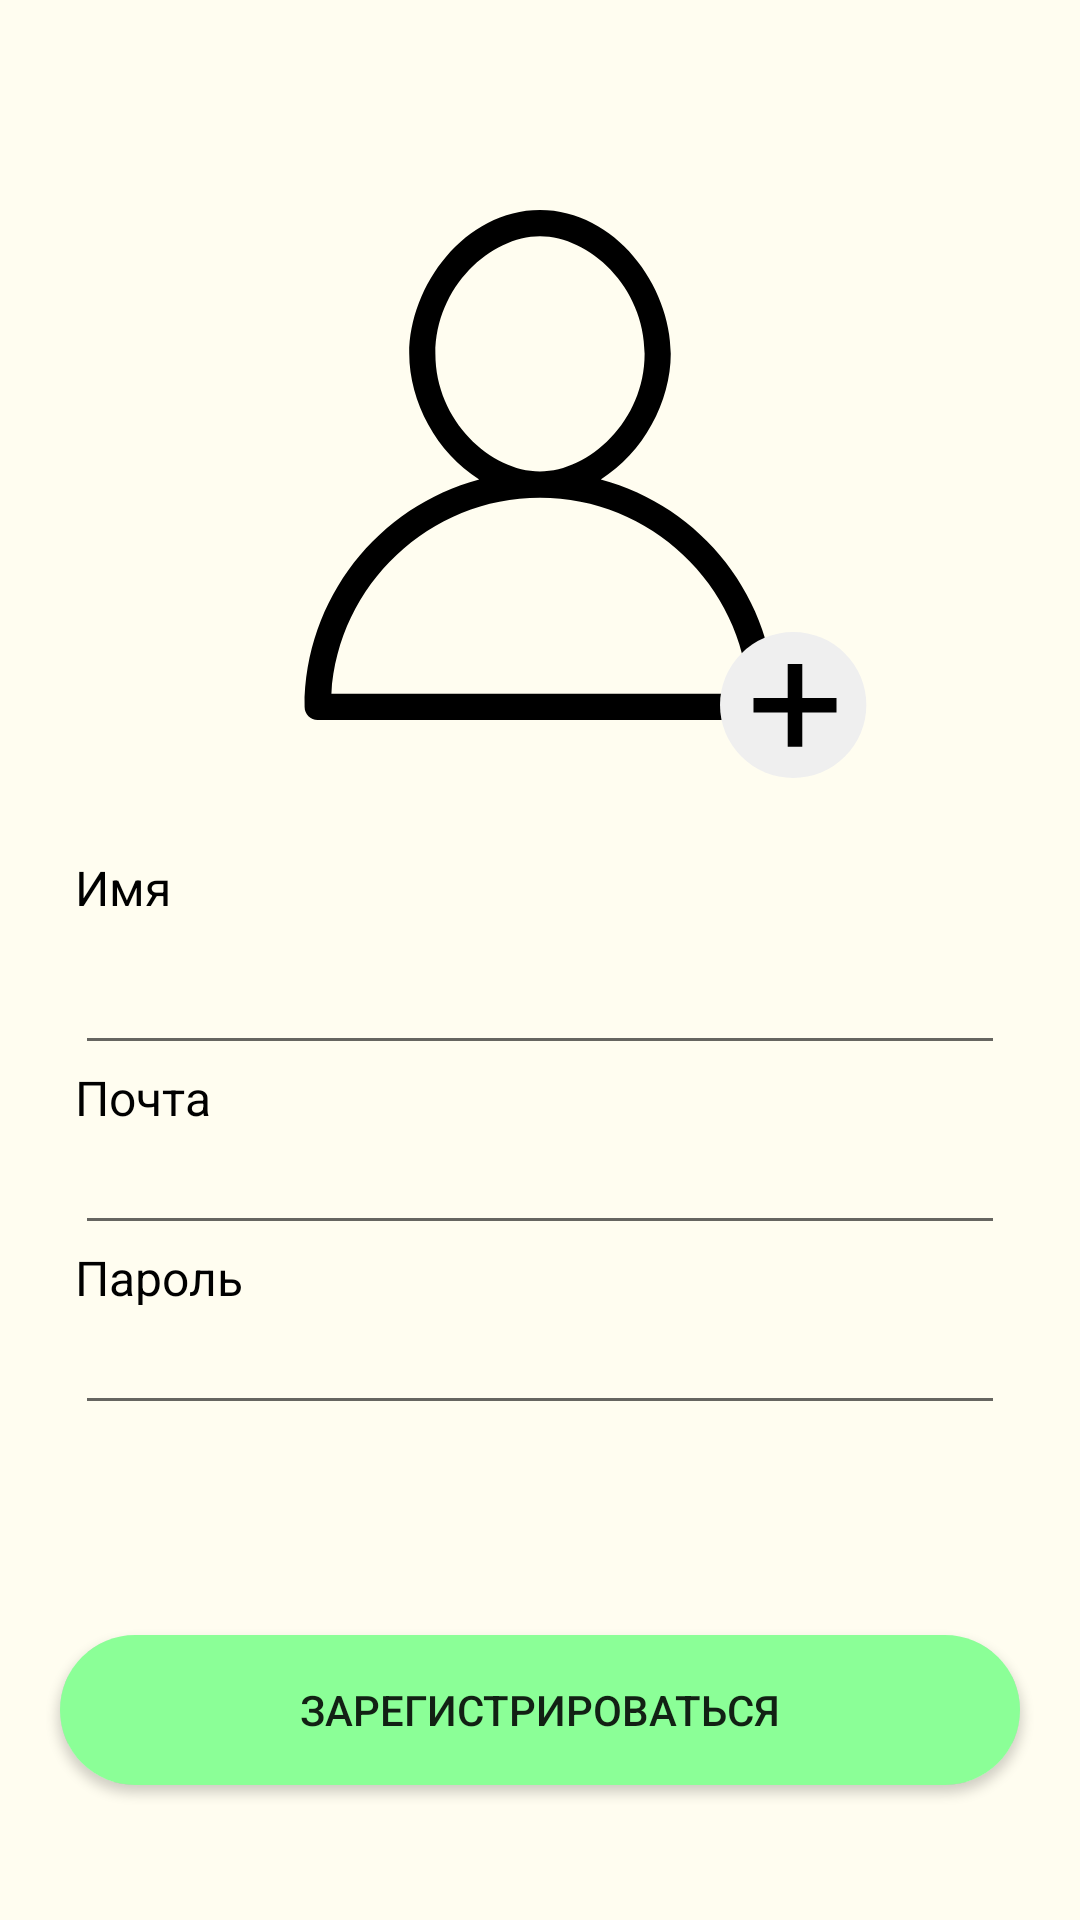

Produce the Android XML layout that renders to this screen, including the resource entries it uses.
<!-- AndroidManifest.xml: application theme Theme.MyDiary -->
<!-- res/layout/activity_signin.xml -->
<?xml version="1.0" encoding="utf-8"?>
<androidx.constraintlayout.widget.ConstraintLayout xmlns:android="http://schemas.android.com/apk/res/android"
    xmlns:app="http://schemas.android.com/apk/res-auto"
    xmlns:tools="http://schemas.android.com/tools"
    android:layout_width="match_parent"
    android:layout_height="match_parent"
    tools:context=".Singin"
    android:background="@color/background">


    <ImageView
        android:id="@+id/imageView"
        android:layout_width="170dp"
        android:layout_height="170dp"
        app:srcCompat="@drawable/msn_user_avatar_person_people_icon_124220_1"
        app:layout_constraintStart_toStartOf="parent"
        app:layout_constraintEnd_toEndOf="parent"
        app:layout_constraintTop_toTopOf="parent"
        android:layout_marginTop="70dp"/>

    <ImageView
        android:id="@+id/imageView4"
        android:layout_width="50dp"
        android:layout_height="50dp"
        app:layout_constraintEnd_toEndOf="@+id/imageView"
        android:layout_marginTop="140dp"
        android:layout_marginStart="170dp"
        app:layout_constraintStart_toStartOf="@+id/imageView"
        app:layout_constraintTop_toTopOf="@+id/imageView"
        app:srcCompat="@drawable/component_2" />

    <LinearLayout
        android:id="@+id/main"
        app:layout_constraintTop_toTopOf="parent"
        app:layout_constraintBottom_toBottomOf="parent"
        app:layout_constraintStart_toStartOf="parent"
        android:layout_width="match_parent"
        android:layout_height="match_parent"
        android:orientation="vertical"
        android:gravity="center">

        <LinearLayout
            android:id="@+id/liner1"
            android:layout_width="wrap_content"
            android:layout_height="wrap_content"
            android:orientation="vertical"
            app:layout_constraintTop_toBottomOf="@+id/imageView"
            app:layout_constraintEnd_toEndOf="parent"
            app:layout_constraintStart_toStartOf="parent"
            android:layout_marginTop="240dp">

            <TextView
                android:id="@+id/textView"
                android:layout_width="60dp"
                android:layout_height="30dp"
                android:text="@string/name"
                android:textColor="@color/black"
                android:textSize="16sp"
                app:layout_constraintEnd_toEndOf="@+id/textView2"
                app:layout_constraintStart_toStartOf="@+id/textView2" />

            <EditText
                android:id="@+id/textView2"
                android:layout_width="310dp"
                android:layout_height="40dp"/>

            <TextView
                android:id="@+id/textView3"
                android:layout_width="60dp"
                android:layout_height="20dp"
                android:text="@string/email"
                android:textColor="@color/black"
                android:textSize="16sp"
                app:layout_constraintBottom_toTopOf="@+id/textView4"
                app:layout_constraintEnd_toEndOf="@+id/textView4"
                app:layout_constraintStart_toStartOf="@+id/textView4" />

            <EditText
                android:id="@+id/textView4"
                android:layout_width="310dp"
                android:layout_height="40dp" />

            <TextView
                android:id="@+id/textView5"
                android:layout_width="60dp"
                android:layout_height="20dp"
                android:text="@string/paassword"
                android:textColor="@color/black"
                android:textSize="16sp"
                app:layout_constraintBottom_toTopOf="@+id/textView13"
                app:layout_constraintEnd_toEndOf="@+id/textView13"
                app:layout_constraintStart_toStartOf="@+id/textView13" />

            <EditText
                android:id="@+id/textView13"
                android:layout_width="310dp"
                android:layout_height="40dp"/>

        </LinearLayout>

        <androidx.cardview.widget.CardView
            android:id="@+id/sign_in_card"
            android:layout_width="320dp"
            android:layout_height="50dp"
            app:cardCornerRadius="40dp"
            app:layout_constraintEnd_toEndOf="parent"
            app:layout_constraintStart_toStartOf="parent"
            app:layout_constraintTop_toBottomOf="@id/liner1"
            android:layout_marginTop="70dp">

            <Button
                android:id="@+id/sign_in"
                android:layout_width="320dp"
                android:layout_height="50dp"
                android:text="@string/sign_in"
                android:background="@color/green_w" />
        </androidx.cardview.widget.CardView>
    </LinearLayout>





</androidx.constraintlayout.widget.ConstraintLayout>
<!-- resources referenced by this layout -->
<resources>
  <color name="background">#FFFDF0</color>
  <color name="black">#FF000000</color>
  <color name="green_w">#8BFF97</color>
  <!-- drawable component_2 (drawable) -->
  <vector xmlns:android="http://schemas.android.com/apk/res/android"
      android:width="41dp"
      android:height="40dp"
      android:viewportWidth="41"
      android:viewportHeight="40">
    <path
        android:pathData="M20,20m-20,0a20,20 0,1 1,40 0a20,20 0,1 1,-40 0"
        android:fillColor="#EFEFEF"/>
    <path
        android:pathData="M18.5078,31.4453V22.0234H9.1563V18.0859H18.5078V8.7344H22.4922V18.0859H31.8438V22.0234H22.4922V31.4453H18.5078Z"
        android:fillColor="#000000"/>
  </vector>
  <!-- drawable msn_user_avatar_person_people_icon_124220_1 (drawable) -->
  <vector xmlns:android="http://schemas.android.com/apk/res/android"
      android:width="110dp"
      android:height="110dp"
      android:viewportWidth="110"
      android:viewportHeight="110">
    <path
        android:pathData="M68.115,58.103C77.282,52.461 83.205,41.32 83.205,31.026C83.205,16.359 71.218,0 55,0C38.782,0 26.795,16.359 26.795,31.026C26.795,41.32 32.718,52.461 41.885,58.103C20.167,63.885 4.231,83.769 4.231,107.179C4.231,108.731 5.5,110 7.051,110H102.949C104.5,110 105.769,108.731 105.769,107.179C105.769,83.769 89.833,63.885 68.115,58.103ZM32.436,31.026C32.436,16.5 44.423,5.641 55,5.641C65.577,5.641 77.564,16.5 77.564,31.026C77.564,45.551 65.577,56.41 55,56.41C44.423,56.41 32.436,45.551 32.436,31.026ZM10.013,104.359C11.423,80.808 31.167,62.051 55,62.051C78.833,62.051 98.577,80.808 99.987,104.359H10.013Z"
        android:fillColor="#000000"/>
  </vector>
  <string name="email">Почта</string>
  <string name="name">Имя</string>
  <string name="paassword">Пароль</string>
  <string name="sign_in">Зарегистрироваться</string>
  <style name="Theme.MyDiary" parent="Theme.AppCompat.DayNight.DarkActionBar">
          
          <item name="colorPrimary">@color/purple_500</item>
          <item name="colorPrimaryVariant">@color/purple_700</item>
          <item name="colorOnPrimary">@color/white</item>
          
          <item name="colorSecondary">@color/teal_200</item>
          <item name="colorSecondaryVariant">@color/teal_700</item>
          <item name="colorOnSecondary">@color/black</item>
          
          <item name="android:statusBarColor" tools:targetApi="l">?attr/colorPrimaryVariant</item>
          
      </style>
  <color name="purple_500">#FF6200EE</color>
  <color name="purple_700">#FF3700B3</color>
  <color name="white">#FFFFFFFF</color>
  <color name="teal_200">#FF03DAC5</color>
  <color name="teal_700">#FF018786</color>
</resources>
